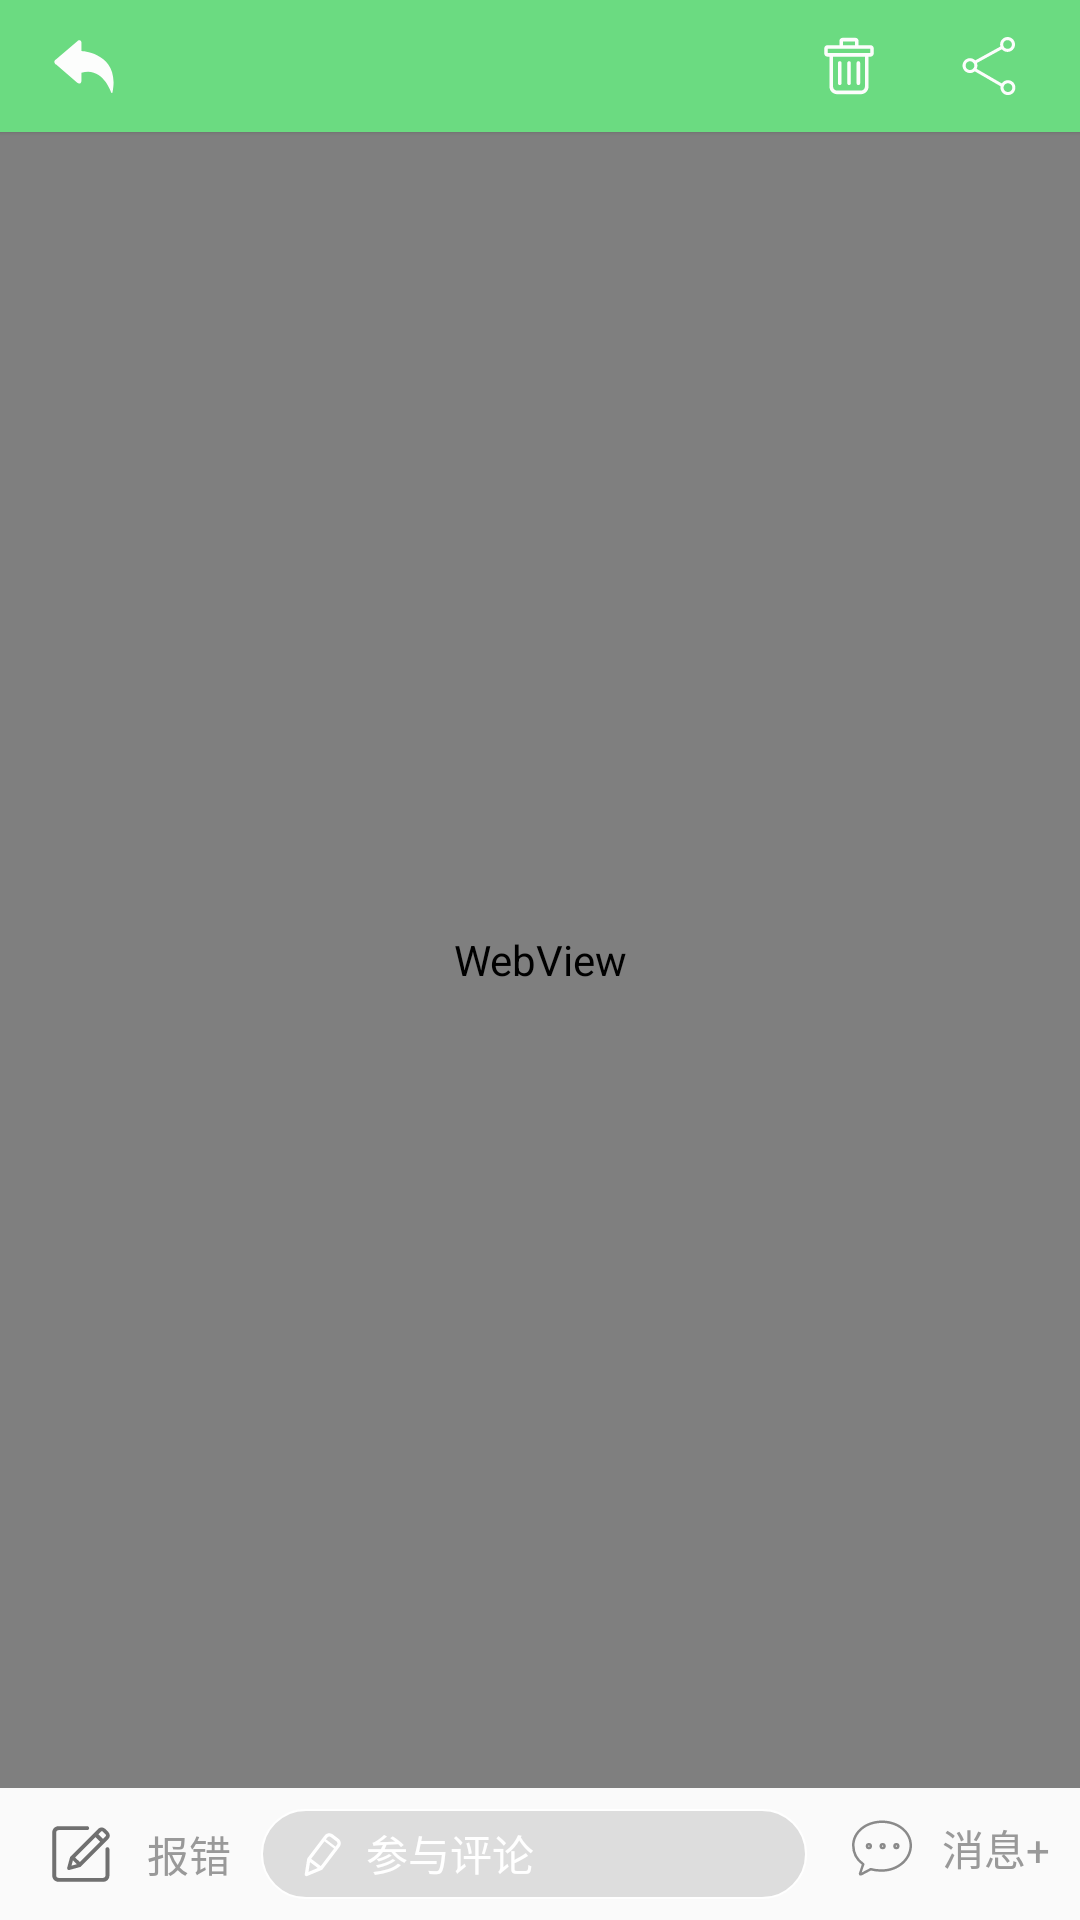

Reconstruct the res/layout file that produces this screen, plus the resources it refers to.
<!-- AndroidManifest.xml: application theme AppTheme -->
<!-- res/layout/activity_webview_blog.xml -->
<?xml version="1.0" encoding="utf-8"?>
<LinearLayout xmlns:android="http://schemas.android.com/apk/res/android"
    android:layout_width="match_parent"
    android:layout_height="match_parent"
    android:orientation="vertical">

    <include layout="@layout/toolbar_common" />

    <FrameLayout
        android:id="@+id/fl_webview"
        android:layout_width="match_parent"
        android:layout_height="0dp"
        android:layout_weight="1">

        <WebView
            android:id="@+id/webview"
            android:layout_width="match_parent"
            android:layout_height="match_parent" />

        <ProgressBar
            android:id="@+id/progressbar"
            style="@android:style/Widget.ProgressBar.Horizontal"
            android:layout_width="match_parent"
            android:layout_height="3dip"
            android:max="100"
            android:progress="0"
            android:visibility="gone" />
    </FrameLayout>

    <include layout="@layout/common_bottom" />

</LinearLayout>
<!-- res/layout/toolbar_common.xml (included above) -->
<?xml version="1.0" encoding="utf-8"?>
<android.support.v7.widget.Toolbar xmlns:android="http://schemas.android.com/apk/res/android"
    xmlns:app="http://schemas.android.com/apk/res-auto"
    android:id="@+id/toolbar_common"
    android:layout_width="match_parent"
    android:layout_height="44dp"
    android:visibility="visible"
    app:contentInsetStart="0dp"
    app:navigationIcon="@drawable/ic_back"
    android:elevation="1dp"
    android:background="@color/colorPrimaryDark"
    android:orientation="vertical">

    <LinearLayout
        android:id="@+id/toolbar_content"
        android:layout_width="match_parent"
        android:layout_height="match_parent"
        android:gravity="center_vertical"
        android:layout_marginEnd="10dp"
        android:orientation="horizontal">

        
            
            
            
            
            
            
            

        <View
            style="@style/view_weight"/>

        <ImageView
            android:id="@+id/iv_toolbar_delete"
            android:layout_width="wrap_content"
            android:layout_height="wrap_content"
            android:layout_marginEnd="5dp"
            android:layout_marginStart="10dp"
            android:padding="5dp"
            android:src="@drawable/ic_delete" />

        <ImageView
            android:id="@+id/iv_toolbar_share"
            android:layout_width="wrap_content"
            android:layout_height="wrap_content"
            android:layout_marginEnd="5dp"
            android:layout_marginStart="10dp"
            android:padding="5dp"
            android:src="@drawable/ic_share" />
    </LinearLayout>

</android.support.v7.widget.Toolbar>
<!-- res/layout/common_bottom.xml (included above) -->
<?xml version="1.0" encoding="utf-8"?>
<RelativeLayout xmlns:android="http://schemas.android.com/apk/res/android"
    android:id="@+id/ll_common_bottom"
    android:layout_width="match_parent"
    android:layout_height="44dp"
    android:gravity="center">

    <LinearLayout
        android:id="@+id/ll_common_edit"
        android:gravity="center"
        android:layout_width="wrap_content"
        android:layout_marginStart="10dp"
        android:layout_height="wrap_content"
        android:orientation="horizontal">

        <ImageView
            android:layout_width="wrap_content"
            android:layout_height="wrap_content"
            android:layout_marginEnd="5dp"
            android:padding="5dp"
            android:src="@drawable/ic_edit" />

        <TextView
            android:layout_width="wrap_content"
            android:layout_height="wrap_content"
            android:text="报错"
            android:textColor="@color/default_gray"
            android:textSize="14sp" />
    </LinearLayout>

    <EditText
        android:layout_marginTop="2dp"
        android:layout_toEndOf="@id/ll_common_edit"
        android:layout_toStartOf="@id/ll_common_message"
        android:id="@+id/et_common"
        android:layout_width="match_parent"
        android:layout_height="30dp"
        android:layout_marginStart="10dp"
        android:layout_marginEnd="10dp"
        android:background="@drawable/common_search"
        android:drawableLeft="@drawable/ic_edit_text"
        android:paddingStart="10dp"
        android:drawablePadding="5dp"
        android:textSize="14sp"
        android:hint="参与评论"
        android:textColorHint="@color/white"
        android:textColor="@color/white" />

    <LinearLayout
        android:layout_alignParentEnd="true"
        android:id="@+id/ll_common_message"
        android:gravity="center"
        android:layout_marginEnd="10dp"
        android:layout_width="wrap_content"
        android:layout_height="wrap_content"
        android:orientation="horizontal">

        <ImageView
            android:layout_width="wrap_content"
            android:layout_height="wrap_content"
            android:layout_marginEnd="5dp"
            android:padding="5dp"
            android:src="@drawable/ic_message" />

        <TextView
            android:layout_width="wrap_content"
            android:layout_height="wrap_content"
            android:text="消息+"
            android:textColor="@color/default_gray"
            android:textSize="14sp" />
    </LinearLayout>
</RelativeLayout>
<!-- resources referenced by this layout -->
<resources>
  <color name="colorPrimaryDark">#6bdb81</color>
  <color name="default_gray">#999</color>
  <color name="white">#FFFFFF</color>
  <!-- drawable common_search (drawable) -->
  <?xml version="1.0" encoding="utf-8"?>
  <shape xmlns:android="http://schemas.android.com/apk/res/android"
      android:shape="rectangle"
      >
      <corners
          android:radius="15dip"
          />
      <solid
          android:color="@color/shadow_gray"
          />
      <padding android:bottom="5dp"
          android:left="5dp"
          android:right="5dp"
          android:top="5dp"/>
      <stroke
          android:width="0.5dip"
          android:color="@color/white"
          />
  </shape>
  <!-- drawable ic_back (drawable) -->
  <vector xmlns:android="http://schemas.android.com/apk/res/android"
      android:width="24dp"
      android:height="24dp"
      android:viewportHeight="1024"
      android:viewportWidth="1024">
      <path
          android:fillColor="@color/white_1"
          android:pathData="M475.59,300.37V175.22c-11.38,-52.34 -54.61,-20.48 -54.61,-20.48L120.6,411.88c-65.99,45.51 -4.55,79.64 -4.55,79.64l295.82,254.86c59.16,43.24 63.72,-22.76 63.72,-22.76v-116.05C775.96,514.28 898.84,887.47 898.84,887.47c11.38,20.48 18.2,0 18.2,0 116.05,-559.79 -441.46,-587.09 -441.46,-587.09z" />
  </vector>
  <!-- drawable ic_edit_text (drawable) -->
  <vector xmlns:android="http://schemas.android.com/apk/res/android"
      android:width="20dp"
      android:height="20dp"
      android:viewportHeight="1024"
      android:viewportWidth="1024">
      <path
          android:fillColor="#FFFFFF"
          android:pathData="M517.49,781.4c-5.99,0 -12.04,-1.88 -17.18,-5.79 -12.51,-9.5 -14.95,-27.34 -5.45,-39.85l289.58,-381.4c13.5,-17.79 10.02,-43.26 -7.77,-56.76l-99.38,-75.45c-17.78,-13.5 -43.26,-10.02 -56.75,7.77L332.22,609.63c-9.5,12.51 -27.34,14.95 -39.85,5.45 -12.51,-9.5 -14.95,-27.34 -5.45,-39.85L575.22,195.5c32.48,-42.77 93.7,-51.16 136.47,-18.67l99.38,75.45c42.77,32.48 51.15,93.7 18.67,136.47l-289.58,381.4C534.57,777.52 526.08,781.4 517.49,781.4zM761.3,433.66c-4.36,0 -8.75,-1.37 -12.49,-4.22L548.67,277.5c-9.1,-6.9 -10.87,-19.88 -3.97,-28.98 6.91,-9.1 19.88,-10.87 28.98,-3.97l200.14,151.95c9.1,6.9 10.87,19.88 3.97,28.98C773.72,430.85 767.54,433.66 761.3,433.66zM262.25,890.97c-6.29,0 -12.52,-2.08 -17.62,-6.11 -8.09,-6.38 -12.1,-16.65 -10.47,-26.82l42.08,-263.2c1.58,-9.87 8.22,-18.19 17.5,-21.91 9.27,-3.7 19.83,-2.3 27.79,3.75l209.22,158.85c8.11,6.16 12.31,16.18 11.01,26.28 -1.3,10.1 -7.9,18.74 -17.3,22.65l-251.3,104.36C269.64,890.25 265.93,890.97 262.25,890.97zM324.92,650.68l-26.55,166.04 158.54,-65.83L324.92,650.68z" />
  </vector>
  <style name="view_weight">
          <item name="android:layout_width">0dp</item>
          <item name="android:layout_weight">1</item>
          <item name="android:layout_height">1dp</item>
      </style>
  <style name="AppTheme" parent="Theme.AppCompat.Light.NoActionBar">
          
          <item name="colorPrimary">@color/colorPrimary</item>
          <item name="colorPrimaryDark">@color/colorPrimaryDark</item>
          <item name="colorAccent">@color/colorAccent</item>
      </style>
  <color name="shadow_gray">#DDDDDD</color>
  <color name="white_1">#fcfdfc</color>
  <color name="colorPrimary">#3F51B5</color>
  <color name="colorAccent">#FF4081</color>
</resources>
